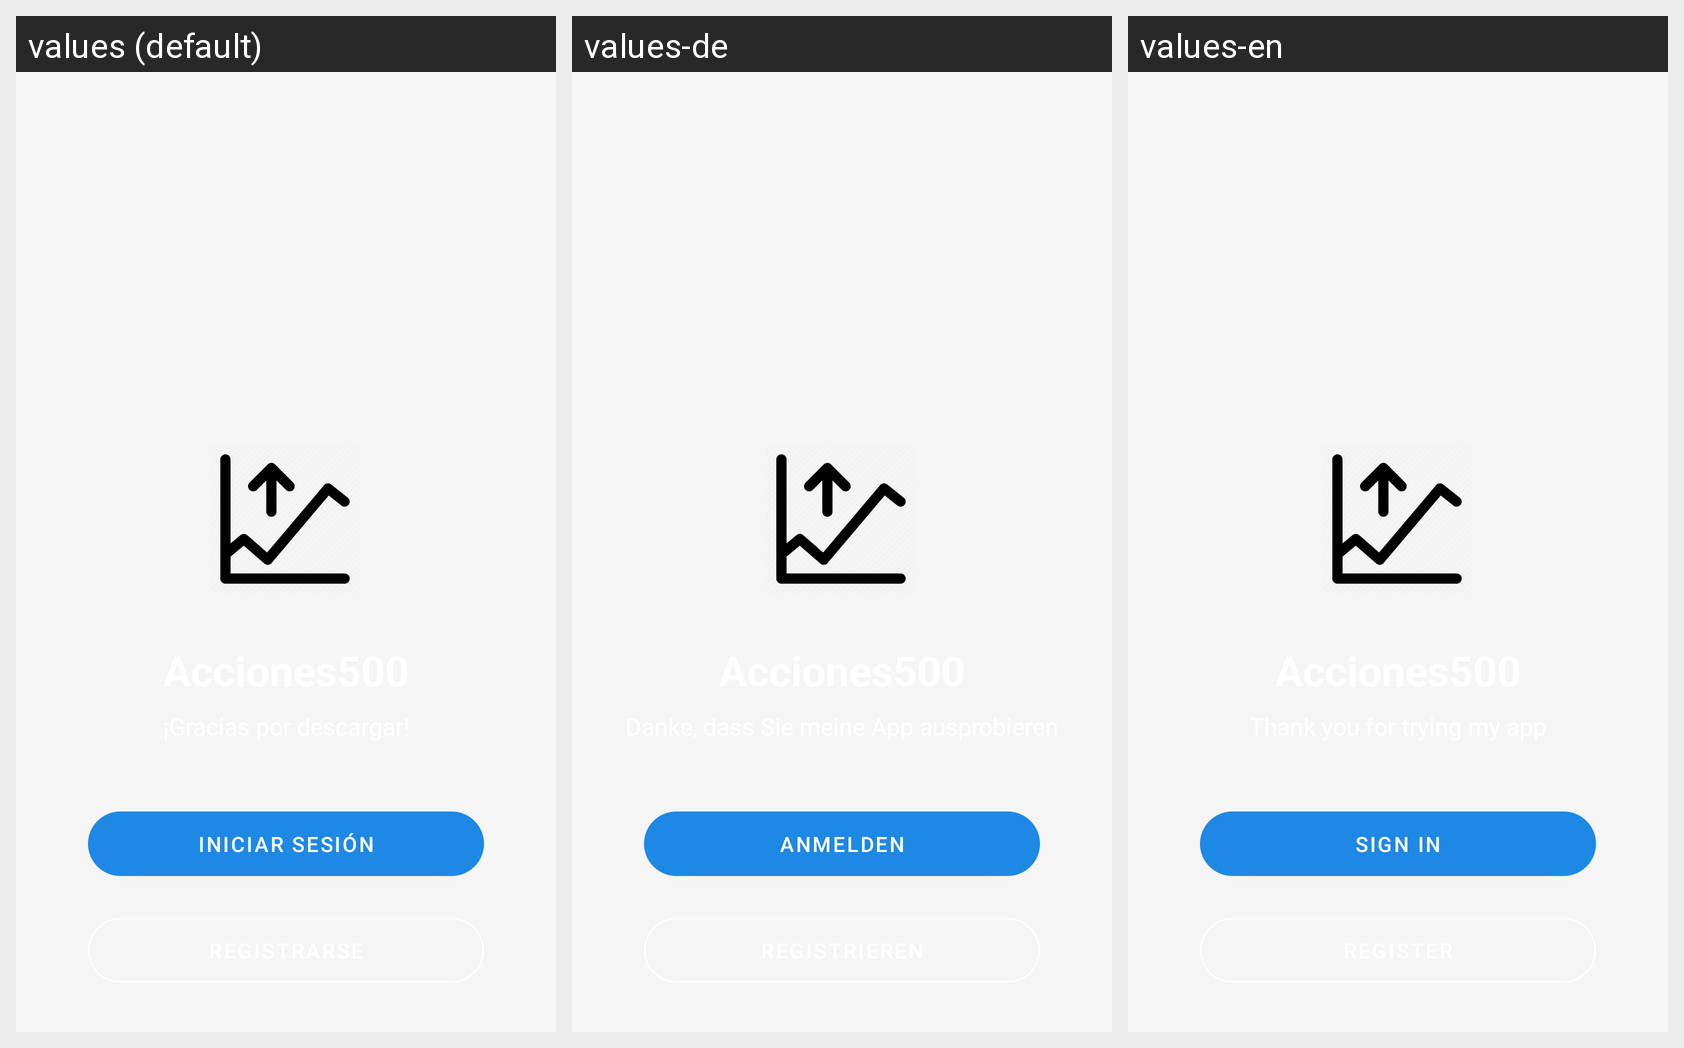

Locale-by-locale string values for the Android screen shown in this grid:
Android screen res/layout/activity_auth.xml rendered under 3 locales, left to right: values (default), values-de, values-en. Device: Nexus 5 (rendered at 1080×1920; each locale shown at half size, 540×960, under a caption strip naming it); theme Theme.App.
Strings drawn on this screen, with the default value and each locale's value (text and hints the layout hard-codes appear in the picture but are not listed):

app_name
  values: Acciones500
  values-de: Acciones500
  values-en: Acciones500

a
  values: ¡Gracias por descargar!
  values-de: Danke, dass Sie meine App ausprobieren
  values-en: Thank you for trying my app

iniciar_sesion
  values: Iniciar Sesión
  values-de: Anmelden
  values-en: Sign In

registrarse
  values: Registrarse
  values-de: Registrieren
  values-en: Register
